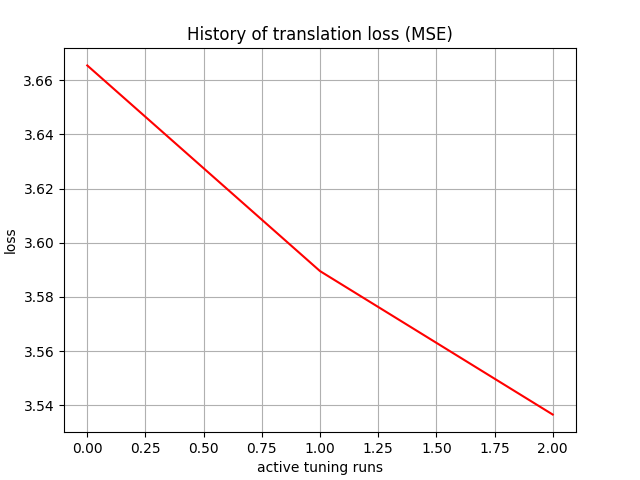

Data behind this chart, as committed beside it:
, 0
0, 3.665
1, 3.59
2, 3.537
